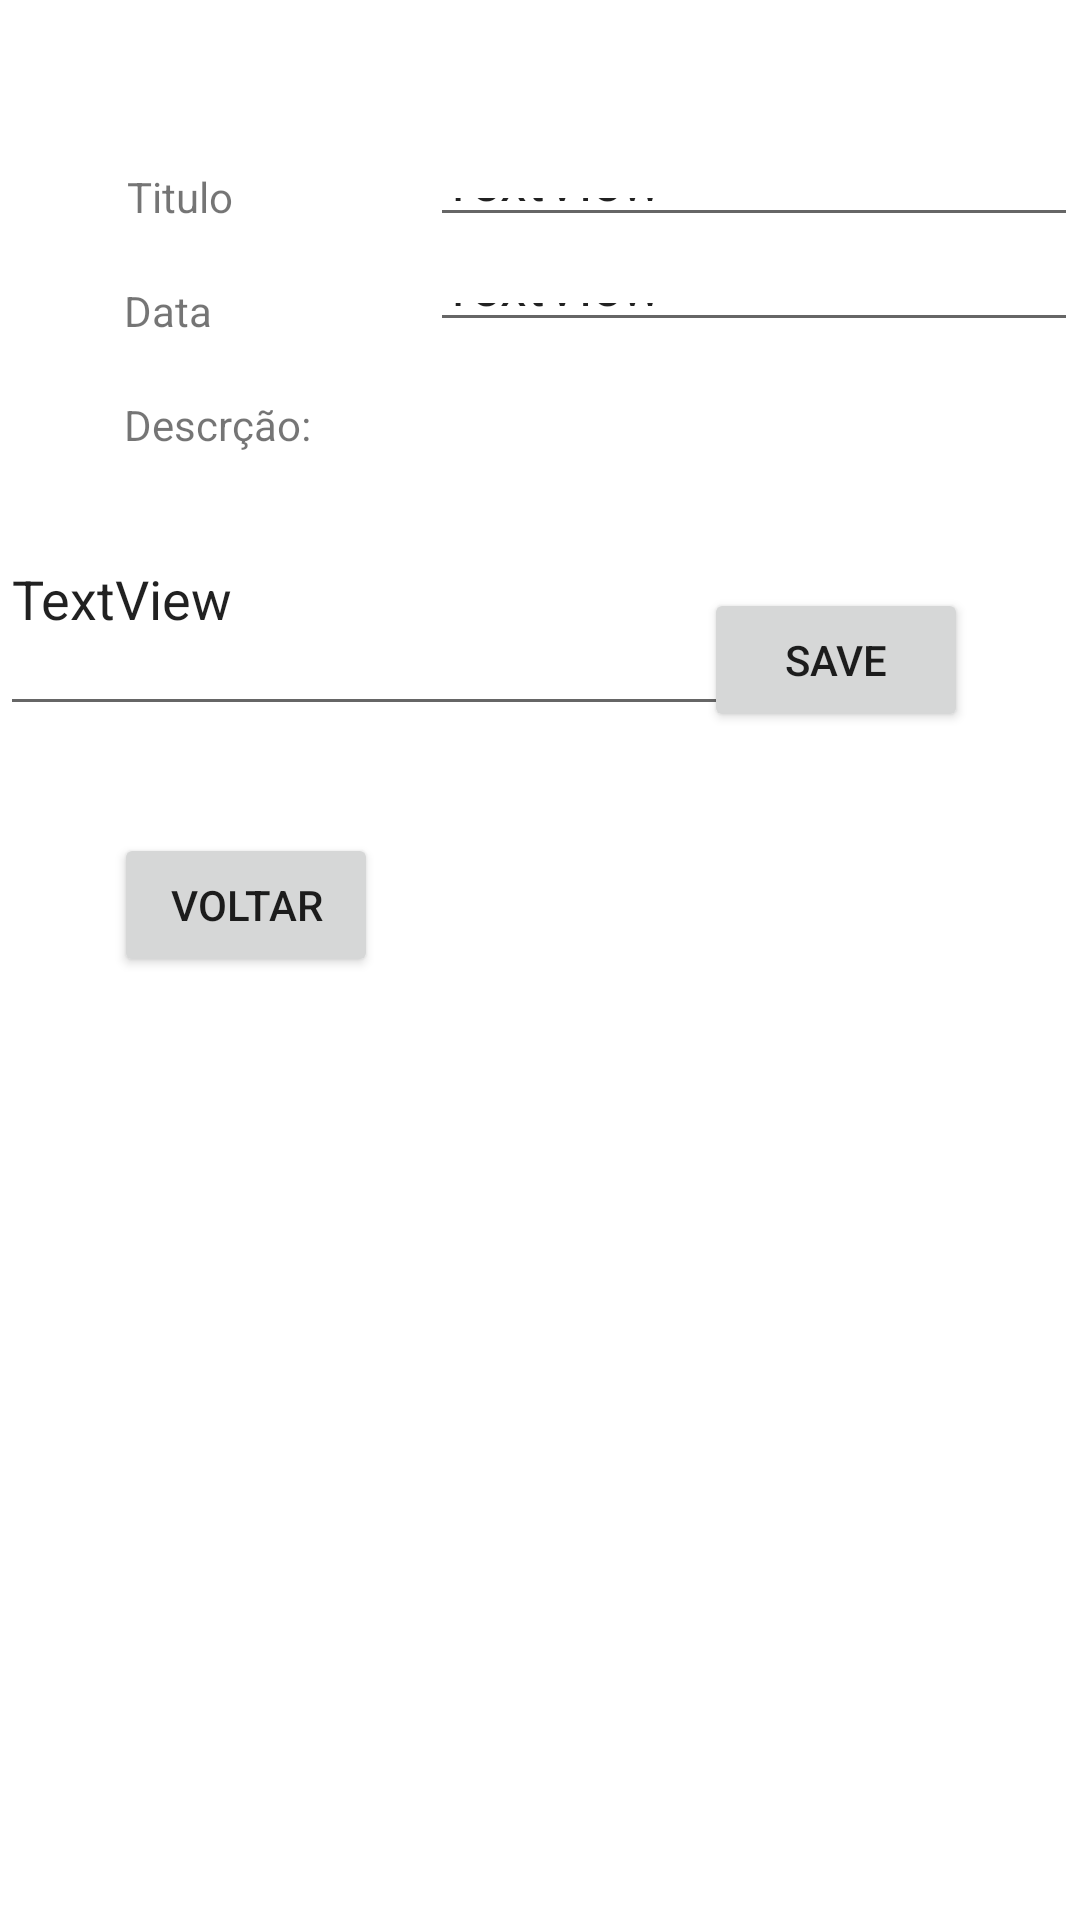

Write the Android layout XML for this screen, with the resource values it uses.
<!-- AndroidManifest.xml: application theme Theme.ProjectCM -->
<!-- res/layout/add_event_layout3.xml -->
<?xml version="1.0" encoding="utf-8"?>
<androidx.constraintlayout.widget.ConstraintLayout xmlns:android="http://schemas.android.com/apk/res/android"
    xmlns:app="http://schemas.android.com/apk/res-auto"
    xmlns:tools="http://schemas.android.com/tools"
    android:layout_width="match_parent"
    android:layout_height="match_parent">

    <TextView
        android:id="@+id/textView7"
        android:layout_width="74dp"
        android:layout_height="22dp"
        android:layout_marginTop="16dp"

        android:text="Data"
        app:layout_constraintEnd_toEndOf="parent"
        app:layout_constraintHorizontal_bias="0.145"
        app:layout_constraintStart_toStartOf="parent"
        app:layout_constraintTop_toBottomOf="@+id/textView15" />

    <TextView
        android:id="@+id/textView13"
        android:layout_width="70dp"
        android:layout_height="22dp"
        android:layout_marginTop="16dp"

        android:text="Descrção:"
        app:layout_constraintEnd_toEndOf="parent"
        app:layout_constraintHorizontal_bias="0.143"
        app:layout_constraintStart_toStartOf="parent"
        app:layout_constraintTop_toBottomOf="@+id/textView7" />

    <TextView
        android:id="@+id/textView15"
        android:layout_width="73dp"
        android:layout_height="22dp"
        android:layout_marginTop="56dp"
        android:text="Titulo"
        app:layout_constraintEnd_toEndOf="parent"
        app:layout_constraintHorizontal_bias="0.147"
        app:layout_constraintStart_toStartOf="parent"
        app:layout_constraintTop_toTopOf="parent" />

    <EditText
        android:id="@+id/textView16"
        android:layout_width="313dp"
        android:layout_height="88dp"
        android:text="TextView"
        app:layout_constraintTop_toBottomOf="@+id/textView13"
        tools:layout_editor_absoluteX="49dp" />

    <Button
        android:id="@+id/AddEvent"
        android:layout_width="wrap_content"
        android:layout_height="wrap_content"
        android:layout_marginBottom="396dp"
        android:text="Save"
        app:layout_constraintBottom_toBottomOf="parent"
        app:layout_constraintEnd_toEndOf="parent"
        app:layout_constraintHorizontal_bias="0.863"
        app:layout_constraintStart_toStartOf="parent" />

    <Button
        android:id="@+id/VoltarBunttonEvent"
        android:layout_width="wrap_content"
        android:layout_height="wrap_content"
        android:text="Voltar"
        app:layout_constraintBottom_toBottomOf="parent"
        app:layout_constraintEnd_toStartOf="@+id/AddEvent"
        app:layout_constraintHorizontal_bias="0.259"
        app:layout_constraintStart_toStartOf="parent"
        app:layout_constraintTop_toBottomOf="@+id/textView16"
        app:layout_constraintVertical_bias="0.102" />

    <EditText
        android:id="@+id/textView17"
        android:layout_width="216dp"
        android:layout_height="23dp"
        android:layout_marginStart="28dp"
        android:layout_marginTop="56dp"
        android:text="TextView"
        android:inputType="text"
        app:layout_constraintStart_toEndOf="@+id/textView15"
        app:layout_constraintTop_toTopOf="parent" />

    <EditText
        android:id="@+id/textView18"
        android:layout_width="216dp"
        android:layout_height="23dp"
        android:layout_marginStart="28dp"
        android:layout_marginTop="12dp"
        android:text="TextView"
        android:inputType="date"
        app:layout_constraintStart_toEndOf="@+id/textView7"
        app:layout_constraintTop_toBottomOf="@+id/textView17" />


</androidx.constraintlayout.widget.ConstraintLayout>
<!-- resources referenced by this layout -->
<resources>
  <style name="Theme.ProjectCM" parent="Theme.MaterialComponents.DayNight.DarkActionBar">
          
          <item name="colorPrimary">@color/blue_app</item>
          <item name="colorPrimaryVariant">@color/blue_app</item>
          <item name="colorOnPrimary">@color/white</item>
          
          <item name="colorSecondary">@color/teal_200</item>
          <item name="colorSecondaryVariant">@color/teal_700</item>
          <item name="colorOnSecondary">@color/black</item>
          
          <item name="android:statusBarColor" tools:targetApi="l">?attr/colorPrimaryVariant</item>
          
      </style>
  <color name="blue_app">#041a85</color>
  <color name="white">#FFFFFFFF</color>
  <color name="teal_200">#FF03DAC5</color>
  <color name="teal_700">#FF018786</color>
  <color name="black">#FF000000</color>
</resources>
